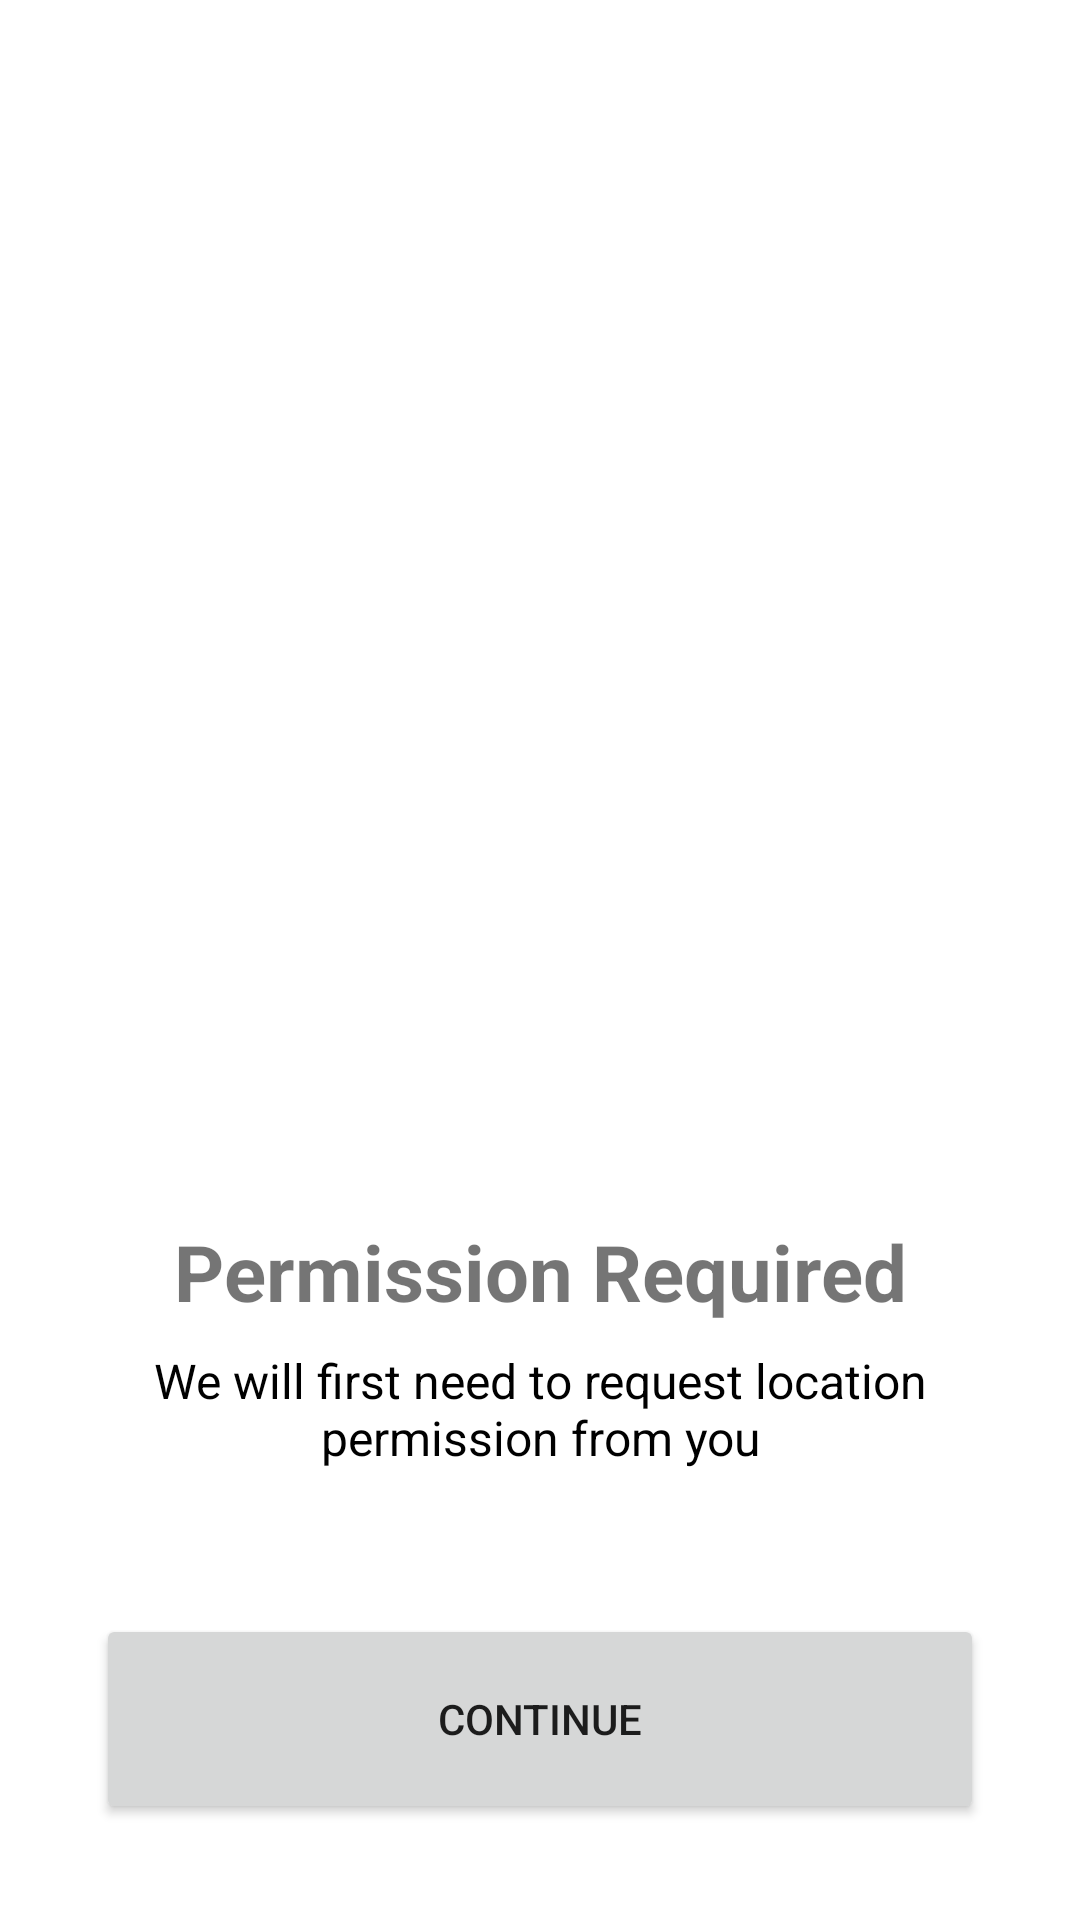

Here is an Android app screen rendered from its layout file. Give the layout XML and the strings, colors and styles it references.
<!-- AndroidManifest.xml: application theme Theme.My_attendance -->
<!-- res/layout/fragment_permission.xml -->
<?xml version="1.0" encoding="utf-8"?>
<androidx.constraintlayout.widget.ConstraintLayout xmlns:android="http://schemas.android.com/apk/res/android"
    xmlns:app="http://schemas.android.com/apk/res-auto"
    xmlns:tools="http://schemas.android.com/tools"
    android:layout_width="match_parent"
    android:layout_height="match_parent"
    tools:context=".ui.permission.PermissionFragment">


    <Button
        android:id="@+id/continue_button"
        android:layout_width="0dp"
        android:layout_height="70dp"
        android:layout_marginStart="32dp"
        android:layout_marginEnd="32dp"
        android:layout_marginBottom="32dp"
        android:text="Continue"
        app:layout_constraintBottom_toBottomOf="parent"
        app:layout_constraintEnd_toEndOf="parent"
        app:layout_constraintStart_toStartOf="parent" />

    <TextView
        android:id="@+id/permission_description_textView"
        android:layout_width="0dp"
        android:layout_height="wrap_content"
        android:layout_marginBottom="48dp"
        android:text="We will first need to request location permission from you"
        android:textAlignment="center"
        android:textColor="@color/black"
        android:textSize="16sp"
        app:layout_constraintBottom_toTopOf="@+id/continue_button"
        app:layout_constraintEnd_toEndOf="@+id/continue_button"
        app:layout_constraintStart_toStartOf="@+id/continue_button" />

    <TextView
        android:id="@+id/permission_required_textView"
        android:layout_width="0dp"
        android:layout_height="wrap_content"
        android:layout_marginBottom="8dp"
        android:text="Permission Required"
        android:textAlignment="center"
        android:textColor="@color/quantum_vanillaredA700"
        android:textSize="26sp"
        android:textStyle="bold"
        app:layout_constraintBottom_toTopOf="@+id/permission_description_textView"
        app:layout_constraintEnd_toEndOf="@+id/permission_description_textView"
        app:layout_constraintStart_toStartOf="@+id/permission_description_textView" />

    <ImageView
        android:id="@+id/welcome_map"
        android:layout_width="150dp"
        android:layout_height="150dp"
        android:layout_marginBottom="100dp"
        android:src="@drawable/map_24"
        app:layout_constraintBottom_toTopOf="@+id/permission_required_textView"
        app:layout_constraintEnd_toEndOf="@+id/permission_required_textView"
        app:layout_constraintStart_toStartOf="@+id/permission_required_textView" />
</androidx.constraintlayout.widget.ConstraintLayout>
<!-- resources referenced by this layout -->
<resources>
  <color name="black">#FF000000</color>
  <style name="Theme.My_attendance" parent="Theme.MaterialComponents.DayNight.NoActionBar">
          
          <item name="colorPrimary">@color/purple_500</item>
          <item name="colorPrimaryVariant">@color/purple_700</item>
          <item name="colorOnPrimary">@color/white</item>
          
          <item name="colorSecondary">@color/teal_200</item>
          <item name="colorSecondaryVariant">@color/teal_700</item>
          <item name="colorOnSecondary">@color/black</item>
          
          <item name="android:statusBarColor">?attr/colorPrimaryVariant</item>
          
      </style>
  <color name="purple_500">#FF6200EE</color>
  <color name="purple_700">#FF3700B3</color>
  <color name="white">#FFFFFFFF</color>
  <color name="teal_200">#FF03DAC5</color>
  <color name="teal_700">#FF018786</color>
</resources>
